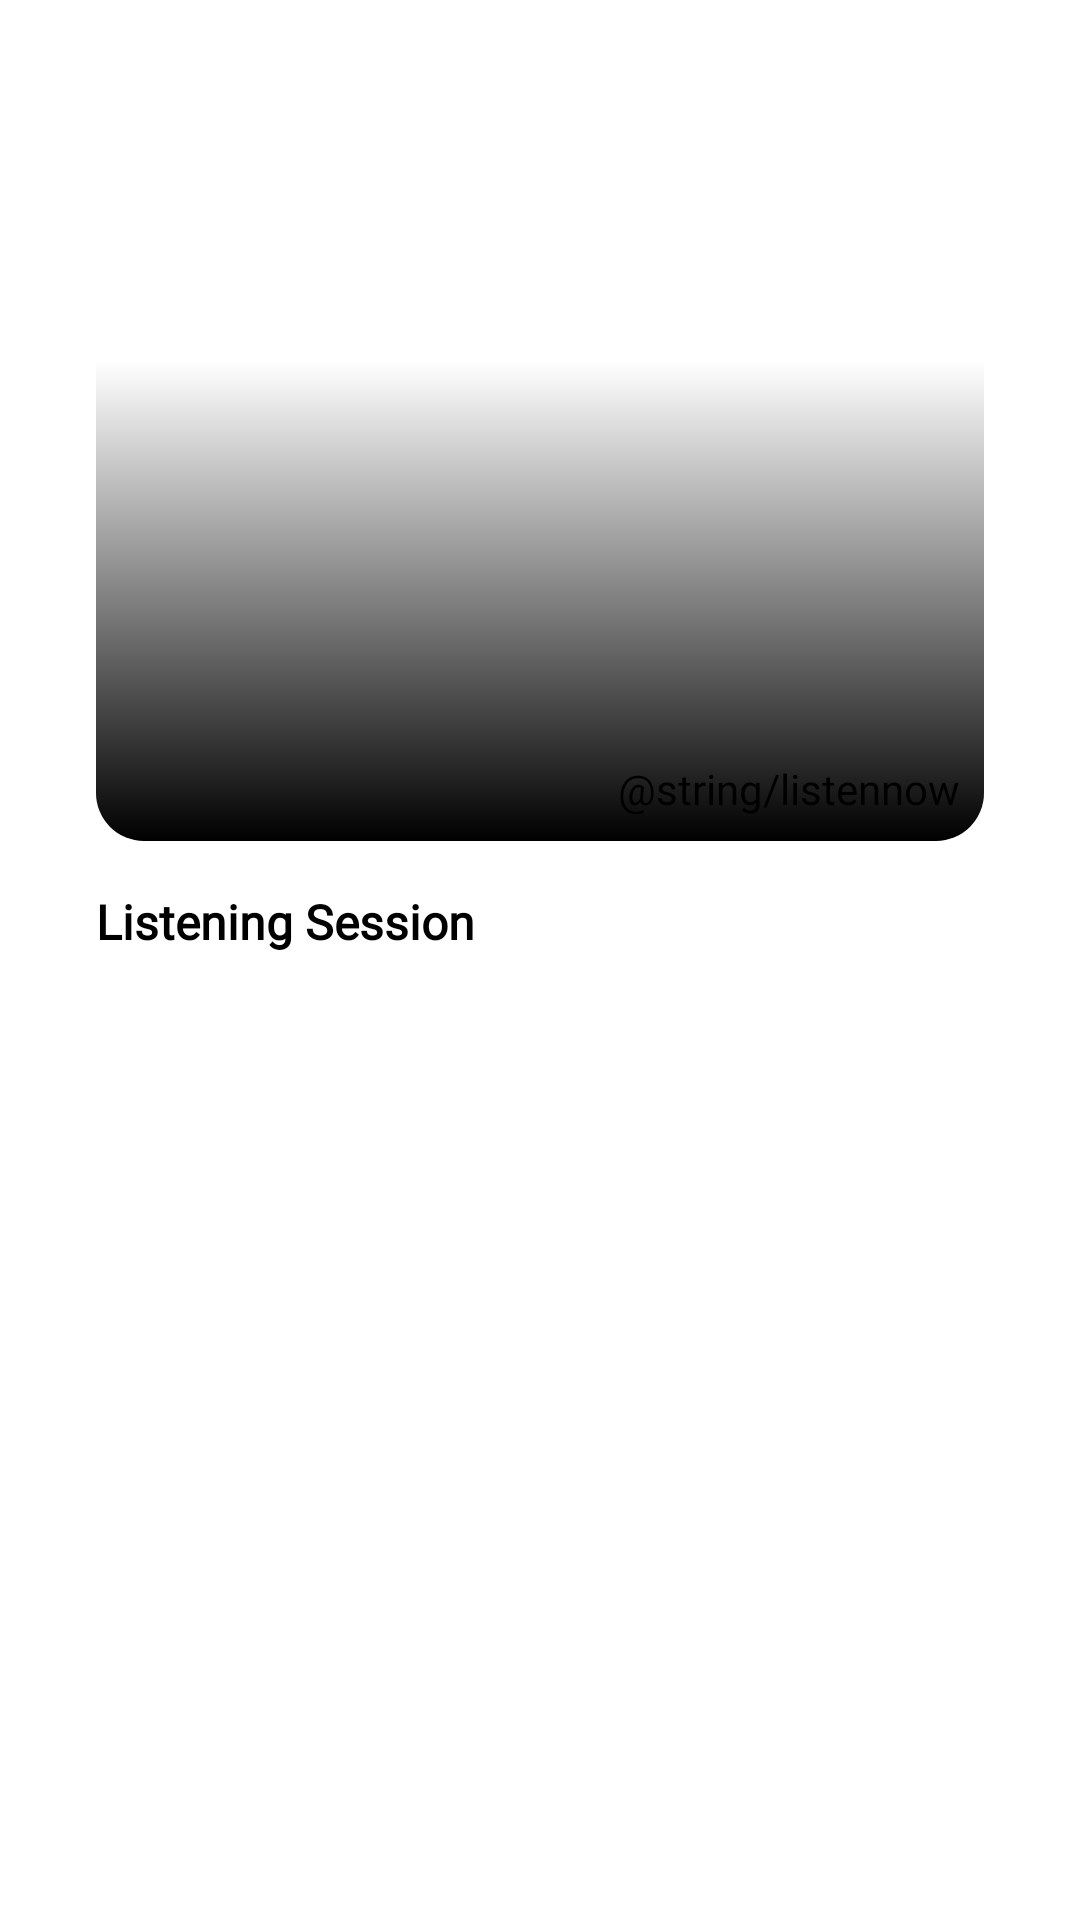

Android layout source for this screen:
<!-- AndroidManifest.xml: application theme Theme.App.Starting -->
<!-- res/layout/fragment_home.xml -->
<?xml version="1.0" encoding="utf-8"?>
<androidx.constraintlayout.widget.ConstraintLayout xmlns:android="http://schemas.android.com/apk/res/android"
    xmlns:app="http://schemas.android.com/apk/res-auto"
    xmlns:tools="http://schemas.android.com/tools"
    android:layout_width="match_parent"
    android:layout_height="match_parent"
    tools:context=".ui.home.HomeFragment">

    <TextView
        android:id="@+id/tv_hello_user"
        android:layout_width="0dp"
        android:layout_height="wrap_content"
        android:layout_marginStart="32dp"
        android:layout_marginTop="32dp"
        android:layout_marginEnd="32dp"
        android:fontFamily="@font/poppins_bold"
        android:ellipsize="end"
        android:text=""
        android:textSize="24sp"
        android:textStyle="bold"
        app:layout_constraintEnd_toEndOf="parent"
        app:layout_constraintStart_toStartOf="parent"
        app:layout_constraintTop_toTopOf="parent" />

    <androidx.cardview.widget.CardView
        android:id="@+id/cardView"
        android:layout_width="0dp"
        android:layout_height="200dp"
        android:layout_marginStart="32dp"
        android:layout_marginTop="16dp"
        android:layout_marginEnd="32dp"
        android:background="@drawable/imagesong"
        app:cardBackgroundColor="#00000000"
        app:cardCornerRadius="16dp"
        app:layout_constraintEnd_toEndOf="parent"
        app:layout_constraintStart_toStartOf="parent"
        app:layout_constraintTop_toBottomOf="@+id/tv_hello_user">

        <ImageView
            android:id="@+id/iv_banner_home"
            android:layout_width="match_parent"
            android:layout_height="match_parent"
            android:adjustViewBounds="true"
            android:scaleType="centerCrop"
            app:srcCompat="@drawable/workout_illustration_home"
            tools:src="@drawable/workout_illustration_home" />

        <View
            android:id="@+id/view"
            android:layout_width="wrap_content"
            android:layout_height="wrap_content"
            android:background="@drawable/gradient_card" />

        <androidx.constraintlayout.widget.ConstraintLayout
            android:layout_width="match_parent"
            android:layout_height="match_parent">

            <Button
                android:id="@+id/button"
                android:layout_width="wrap_content"
                android:layout_height="wrap_content"
                android:layout_marginEnd="8dp"
                android:layout_marginBottom="8dp"
                android:elevation="8dp"
                android:fontFamily="@font/inter_bold"
                android:text="@string/listennow"
                android:textSize="14sp"
                app:icon="@drawable/pauseplay"
                app:iconPadding="12dp"
                app:layout_constraintBottom_toBottomOf="parent"
                app:layout_constraintEnd_toEndOf="parent" />
        </androidx.constraintlayout.widget.ConstraintLayout>
    </androidx.cardview.widget.CardView>

    <TextView
        android:id="@+id/tv_listening_session"
        android:layout_width="wrap_content"
        android:layout_height="wrap_content"
        android:layout_marginTop="16dp"
        android:fontFamily="@font/poppins_bold"
        android:textSize="16sp"
        android:text="@string/listening_session"
        android:textStyle="bold"
        app:layout_constraintStart_toStartOf="@+id/cardView"
        app:layout_constraintTop_toBottomOf="@+id/cardView" />

    <androidx.recyclerview.widget.RecyclerView
        android:id="@+id/rv_history_session"
        android:layout_width="0dp"
        android:layout_height="0dp"
        android:layout_marginStart="32dp"
        android:layout_marginTop="4dp"
        android:layout_marginEnd="32dp"
        android:layout_marginBottom="32dp"
        android:orientation="vertical"
        app:layoutManager="androidx.recyclerview.widget.LinearLayoutManager"
        app:layout_constraintBottom_toBottomOf="parent"
        app:layout_constraintEnd_toEndOf="parent"
        app:layout_constraintStart_toStartOf="parent"
        app:layout_constraintTop_toBottomOf="@+id/tv_listening_session"
        tools:listitem="@layout/item_session" />

    <ProgressBar
        android:id="@+id/loadingSession"
        style="?android:attr/progressBarStyle"
        android:layout_width="wrap_content"
        android:layout_height="wrap_content"
        android:layout_marginTop="32dp"
        android:visibility="gone"
        app:layout_constraintEnd_toEndOf="parent"
        app:layout_constraintStart_toStartOf="parent"
        app:layout_constraintTop_toBottomOf="@+id/tv_listening_session" />
</androidx.constraintlayout.widget.ConstraintLayout>
<!-- res/layout/item_session.xml (included above) -->
<?xml version="1.0" encoding="utf-8"?>
<com.google.android.material.card.MaterialCardView xmlns:android="http://schemas.android.com/apk/res/android"
    xmlns:app="http://schemas.android.com/apk/res-auto"
    xmlns:tools="http://schemas.android.com/tools"
    android:layout_width="match_parent"
    android:layout_height="wrap_content"
    android:layout_marginBottom="8dp"
    android:elevation="8dp"
    app:cardBackgroundColor="?android:colorSecondary"
    app:cardCornerRadius="16dp"
    app:cardElevation="8dp"
    app:cardMaxElevation="8dp"
    app:strokeColor="?android:colorPrimary"
    app:strokeWidth="1dp">

    <androidx.constraintlayout.widget.ConstraintLayout
        android:layout_width="match_parent"
        android:layout_height="match_parent">

        <TextView
            android:id="@+id/tv_session_id"
            android:layout_width="wrap_content"
            android:layout_height="wrap_content"
            android:layout_marginStart="16dp"
            android:layout_marginTop="8dp"
            android:fontFamily="@font/inter_bold"
            android:text=""
            android:textStyle="bold"
            app:layout_constraintStart_toStartOf="parent"
            app:layout_constraintTop_toTopOf="parent" />

        <TextView
            android:id="@+id/tv_view_details"
            android:layout_width="wrap_content"
            android:layout_height="wrap_content"
            android:layout_marginEnd="16dp"
            android:layout_marginBottom="8dp"
            android:fontFamily="@font/inter_bold"
            android:text="@string/view_details"
            android:textColor="?android:colorPrimary"
            android:textStyle="bold"
            app:layout_constraintBottom_toBottomOf="parent"
            app:layout_constraintEnd_toEndOf="parent"
            app:layout_constraintTop_toBottomOf="@+id/tv_n_songs" />

        <TextView
            android:id="@+id/tv_n_songs"
            android:layout_width="wrap_content"
            android:layout_height="wrap_content"
            android:layout_marginTop="8dp"
            android:text="@string/played_n_songs"
            app:layout_constraintStart_toStartOf="@+id/tv_session_id"
            app:layout_constraintTop_toBottomOf="@+id/tv_session_id" />

    </androidx.constraintlayout.widget.ConstraintLayout>
</com.google.android.material.card.MaterialCardView>
<!-- resources referenced by this layout -->
<resources>
  <!-- drawable gradient_card (drawable) -->
  <?xml version="1.0" encoding="utf-8"?>
  <shape xmlns:android="http://schemas.android.com/apk/res/android"
      android:shape="rectangle">
      <gradient
          android:angle="90"
          android:startColor="@android:color/black"
          android:centerColor="@android:color/transparent"
          android:endColor="@android:color/transparent"
          android:centerY=".8" />
      <corners android:radius="0dp" />
  </shape>
  <!-- drawable imagesong: png bitmap (drawable, 194025 bytes) -->
  <!-- drawable pauseplay: png bitmap (drawable, 353 bytes) -->
  <!-- drawable workout_illustration_home: jpg bitmap (drawable, 153040 bytes) -->
  <string name="listening_session">Listening Session</string>
  <string name="listennow">Mulai Sekarang</string>
  <string name="played_n_songs">Played %1$d songs</string>
  <string name="view_details">View Details</string>
  <style name="Theme.App.Starting" parent="Theme.SplashScreen">
          <item name="windowSplashScreenBackground">@color/dark_bg</item>
          <item name="windowSplashScreenAnimatedIcon">@mipmap/ic_launcher_foreground</item>
          <item name="windowSplashScreenAnimationDuration">200</item>
          <item name="postSplashScreenTheme">@style/Theme.Ceria</item>
      </style>
  <color name="dark_bg">#05051E</color>
  <style name="Theme.Ceria" parent="Base.Theme.Ceria" />
  <style name="Base.Theme.Ceria" parent="Theme.Material3.DayNight.NoActionBar">
          <item name="colorPrimary">@color/ceria_pink</item>
          <item name="colorAccent">@color/ceria_pink</item>
          <item name="android:windowBackground">@color/dark_bg</item>
          <item name="android:textColorPrimary">@color/white</item>
          <item name="android:textColor">@color/white</item>
          <item name="android:colorSecondary">@color/secondary_dark</item>
          <item name="colorOnPrimary">@color/white</item>
      </style>
  <color name="ceria_pink">#DE1760</color>
  <color name="white">#FFFFFFFF</color>
  <color name="secondary_dark">#1E1E34</color>
</resources>
